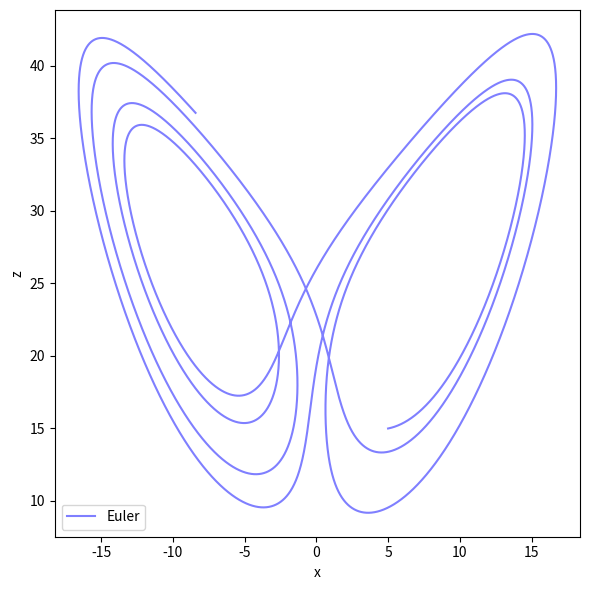
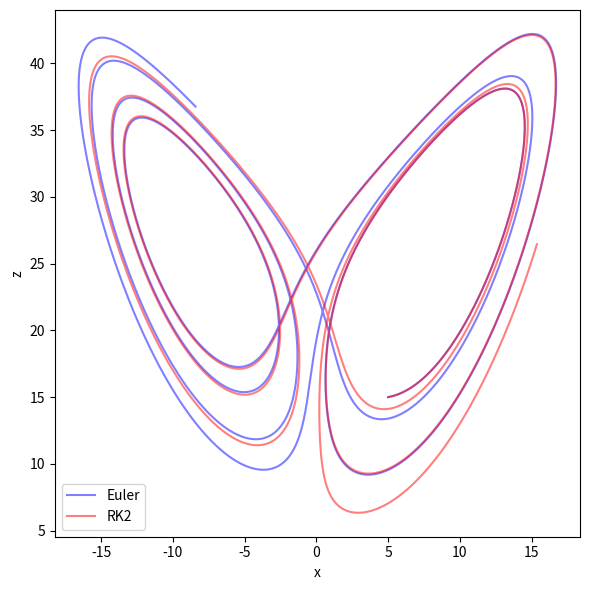
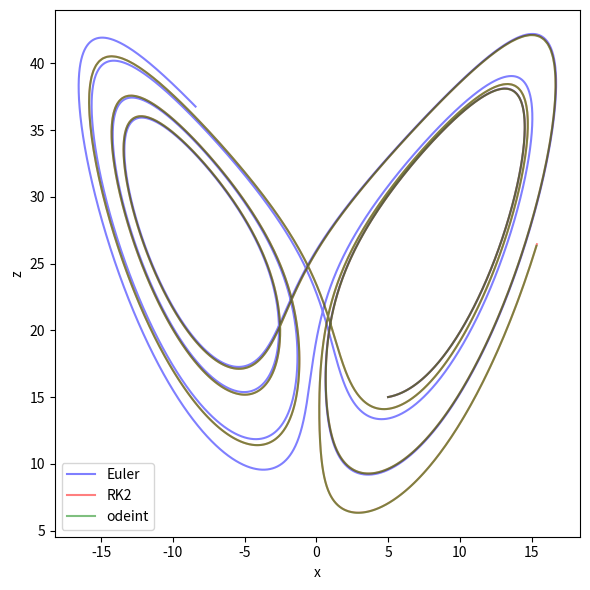

Reproduce these figures in Python, in order.
from scipy.integrate import odeint
import numpy as np
import matplotlib.pyplot as plt


##################
# Derivatives for the Lorentz system
#
#   dx/dt = 10*(y-x)
#   dy/dt = x*(28-z)-y
#   dz/dt = x*y-8*z/3
#
#  x[] = [x,y,z]
#
def dxdt(t, x):

    dxdt = np.zeros(3)
    dxdt[0] = 10.0 * (x[1] - x[0])
    dxdt[1] = x[0] * (28.0 - x[2]) - x[1]
    dxdt[2] = x[0] * x[1] - 8.0 * x[2] / 3.0

    return dxdt


#################
# Integration via Euler's method
#
t = np.linspace(0, 5, 100000)  # A list of t values
# A list of [x,y,z] values the same length as t values
x = np.zeros((len(t), 3))

# Set the initial position
x[0, 0] = 5.0
x[0, 1] = 10.0
x[0, 2] = 15.0

# Step over t values and integrate via
#   x_{k+1} = x_k + dx/dt(x_k) * dt
for k in range(0, len(t) - 1):
    x[k + 1] = x[k] + dxdt(t[k], x[k]) * (t[k + 1] - t[k])

# Plot it up
plt.figure(figsize=(6, 6))
plt.plot(x[:, 0], x[:, 2], '-b', alpha=0.5, label='Euler')
plt.xlabel('x')
plt.ylabel('z')
plt.tight_layout()
plt.legend()
plt.savefig('Euler.png', dpi=300)


#################
# Integration via Runge-Kutta 2nd order method
#
xEuler = np.copy(x)  # Make a copy of the Euler's Method solution

# A list of t values (1/10th of the number of steps!)
t = np.linspace(0, 5, 10000)
# A list of [x,y,z] values the same length as t values
x = np.zeros((len(t), 3))

# Set the initial position
x[0, 0] = 5.0
x[0, 1] = 10.0
x[0, 2] = 15.0

# Step over t values and integrate via two steps:
#  1. x_{k+1/2} = x_k + dx/dt(x_k) * dt/2
#  2. x_{k+1} = x_k + dx/dt(x_{k+1/2}) * dt
for k in range(0, len(t) - 1):
    xh = x[k] + dxdt(t[k], x[k]) * 0.5 * (t[k + 1] - t[k])
    x[k + 1] = x[k] + dxdt(t[k], xh) * (t[k + 1] - t[k])

# Plot it up
plt.figure(figsize=(6, 6))
plt.plot(xEuler[:, 0], xEuler[:, 2], '-b', alpha=0.5, label='Euler')
plt.plot(x[:, 0], x[:, 2], '-r', alpha=0.5, label='RK2')
plt.xlabel('x')
plt.ylabel('z')
plt.tight_layout()
plt.legend()
plt.savefig('RK2.png', dpi=300)


#################
# Integration via SciPy Runge-Kutta 4th-5th order method
#
xRK2 = np.copy(x)  # Make a copy of the 2nd order Runge-Kutta Method solution

from scipy.integrate import odeint

# A list of t values (1/100th of the number of steps)
t = np.linspace(0, 5, 1000)
x0 = np.array([5.0, 10.0, 15.0])
x = odeint(dxdt, x0, t, tfirst=True)

# Plot it up
plt.figure(figsize=(6, 6))
plt.plot(xEuler[:, 0], xEuler[:, 2], '-b', alpha=0.5, label='Euler')
plt.plot(xRK2[:, 0], xRK2[:, 2], '-r', alpha=0.5, label='RK2')
plt.plot(x[:, 0], x[:, 2], '-g', alpha=0.5, label='odeint')
plt.xlabel('x')
plt.ylabel('z')
plt.tight_layout()
plt.legend()
plt.savefig('odeint.png', dpi=300)

# Save a data file
np.savetxt('lorentz_t.txt', t)  # t only
np.savetxt('lorentz_x.txt', x)  # x,y,z only
np.savetxt('lorentz_tx.txt', np.array(
    [t, x[:, 0], x[:, 1], x[:, 2]]).T)  # t and x,y,z

plt.show()
